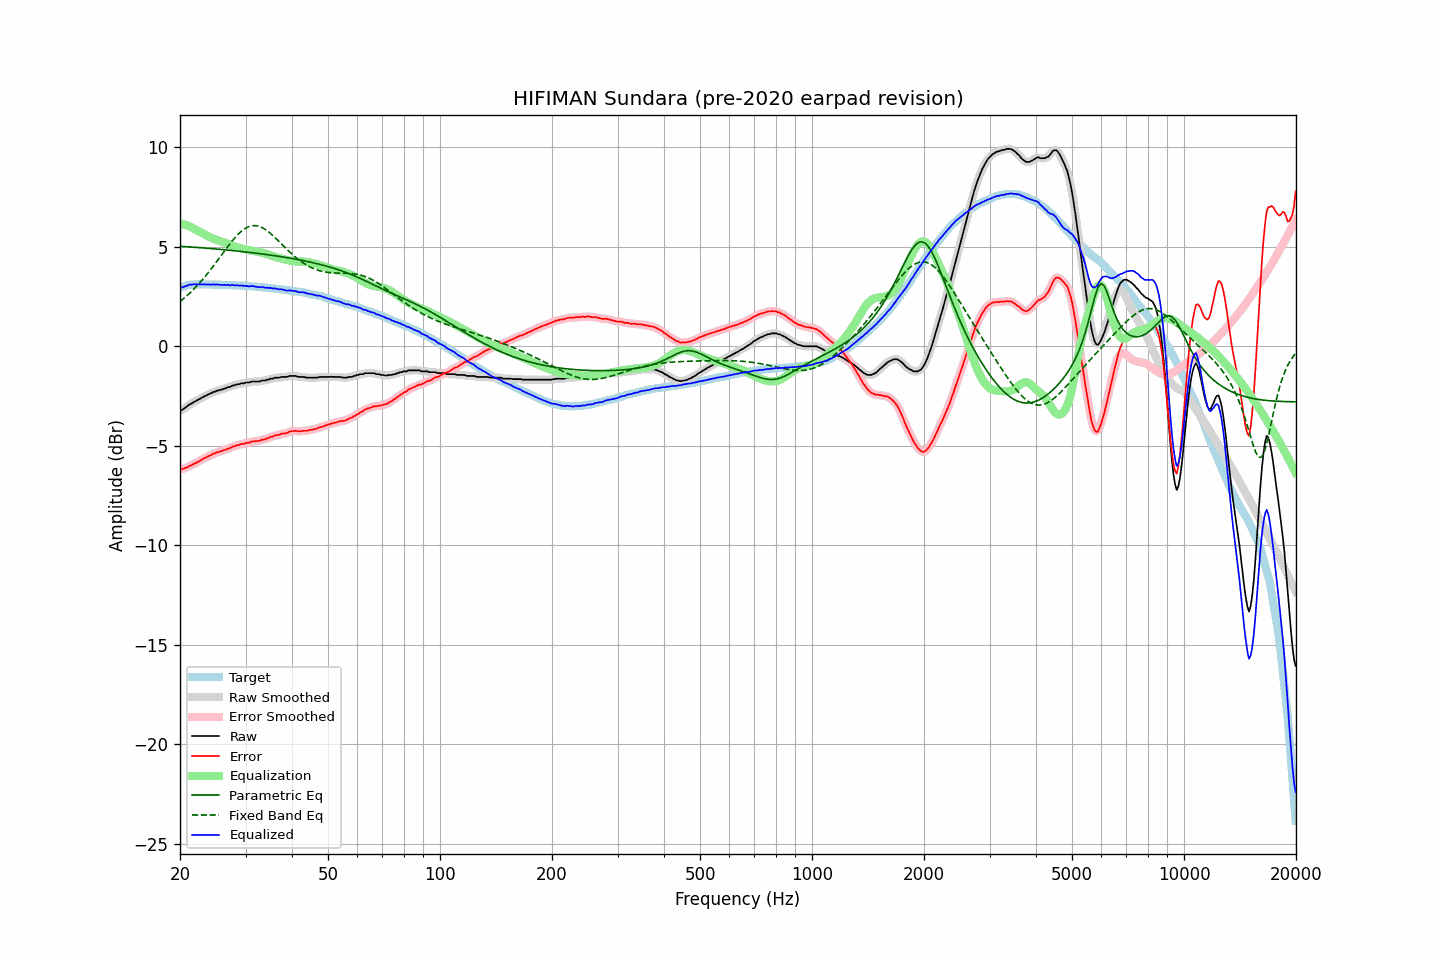

Source data for this figure (header and first rows):
frequency, raw, error, smoothed, error_smoothed, equalization, parametric_eq, fixed_band_eq, equalized_raw, equalized_smoothed, target
20.00, -3.22, -6.16, -3.23, -6.16, 6.19, 5.03, 2.25, 2.97, 2.96, 2.94
20.20, -3.21, -6.18, -3.20, -6.16, 6.16, 5.02, 2.31, 2.95, 2.97, 2.97
20.40, -3.16, -6.16, -3.16, -6.15, 6.14, 5.02, 2.38, 2.98, 2.98, 3.00
20.61, -3.10, -6.12, -3.11, -6.13, 6.11, 5.01, 2.45, 3.01, 3.00, 3.02
20.81, -3.05, -6.10, -3.04, -6.09, 6.08, 5.01, 2.52, 3.03, 3.04, 3.05
21.02, -2.99, -6.07, -2.99, -6.06, 6.05, 5.00, 2.59, 3.06, 3.06, 3.08
21.23, -2.92, -6.01, -2.93, -6.02, 6.02, 4.99, 2.67, 3.10, 3.09, 3.09
21.44, -2.89, -5.99, -2.88, -5.98, 5.98, 4.99, 2.75, 3.09, 3.10, 3.10
21.66, -2.83, -5.94, -2.83, -5.94, 5.94, 4.98, 2.82, 3.11, 3.11, 3.11
21.87, -2.78, -5.89, -2.79, -5.90, 5.90, 4.98, 2.91, 3.12, 3.11, 3.11
22.09, -2.75, -5.87, -2.74, -5.85, 5.85, 4.97, 2.99, 3.10, 3.11, 3.12
22.31, -2.69, -5.81, -2.70, -5.81, 5.81, 4.96, 3.08, 3.12, 3.11, 3.12
22.54, -2.66, -5.78, -2.66, -5.77, 5.77, 4.96, 3.17, 3.11, 3.11, 3.12
22.76, -2.61, -5.73, -2.61, -5.72, 5.72, 4.95, 3.26, 3.11, 3.11, 3.12
22.99, -2.57, -5.68, -2.57, -5.68, 5.68, 4.95, 3.35, 3.11, 3.11, 3.11
23.22, -2.52, -5.63, -2.53, -5.63, 5.64, 4.94, 3.45, 3.11, 3.11, 3.11
23.45, -2.49, -5.60, -2.48, -5.59, 5.59, 4.93, 3.54, 3.10, 3.11, 3.11
23.69, -2.44, -5.55, -2.44, -5.55, 5.55, 4.93, 3.64, 3.11, 3.11, 3.11
23.92, -2.40, -5.51, -2.40, -5.51, 5.51, 4.92, 3.74, 3.11, 3.10, 3.11
24.16, -2.37, -5.48, -2.36, -5.47, 5.47, 4.91, 3.85, 3.10, 3.11, 3.11
24.40, -2.33, -5.44, -2.33, -5.43, 5.43, 4.91, 3.95, 3.10, 3.10, 3.11
24.65, -2.29, -5.39, -2.30, -5.40, 5.40, 4.90, 4.06, 3.11, 3.10, 3.10
24.89, -2.28, -5.38, -2.27, -5.36, 5.37, 4.89, 4.17, 3.09, 3.10, 3.10
25.14, -2.23, -5.33, -2.24, -5.34, 5.34, 4.89, 4.28, 3.11, 3.10, 3.10
25.39, -2.22, -5.32, -2.22, -5.31, 5.31, 4.88, 4.38, 3.09, 3.09, 3.10
25.65, -2.19, -5.29, -2.19, -5.29, 5.28, 4.87, 4.49, 3.09, 3.09, 3.10
25.91, -2.18, -5.27, -2.17, -5.26, 5.26, 4.86, 4.61, 3.08, 3.09, 3.09
26.16, -2.14, -5.23, -2.15, -5.23, 5.23, 4.86, 4.72, 3.09, 3.08, 3.09
26.43, -2.12, -5.21, -2.12, -5.20, 5.20, 4.85, 4.82, 3.08, 3.09, 3.09
26.69, -2.09, -5.18, -2.09, -5.17, 5.17, 4.84, 4.93, 3.08, 3.08, 3.09
26.96, -2.05, -5.14, -2.06, -5.15, 5.14, 4.83, 5.04, 3.09, 3.08, 3.09
27.23, -2.05, -5.13, -2.03, -5.11, 5.11, 4.82, 5.14, 3.06, 3.08, 3.08
27.50, -2.00, -5.08, -2.01, -5.08, 5.08, 4.82, 5.25, 3.08, 3.07, 3.08
27.77, -1.97, -5.04, -1.98, -5.05, 5.05, 4.81, 5.34, 3.08, 3.07, 3.07
28.05, -1.96, -5.03, -1.95, -5.01, 5.02, 4.80, 5.44, 3.06, 3.07, 3.07
28.33, -1.92, -4.98, -1.93, -4.99, 4.99, 4.79, 5.53, 3.07, 3.06, 3.06
28.62, -1.91, -4.97, -1.91, -4.97, 4.97, 4.78, 5.62, 3.06, 3.06, 3.06
28.90, -1.90, -4.96, -1.89, -4.94, 4.94, 4.77, 5.69, 3.04, 3.06, 3.06
29.19, -1.86, -4.91, -1.88, -4.93, 4.92, 4.77, 5.77, 3.06, 3.05, 3.05
29.48, -1.86, -4.91, -1.86, -4.90, 4.90, 4.76, 5.83, 3.04, 3.04, 3.05
29.78, -1.86, -4.90, -1.84, -4.88, 4.88, 4.75, 5.89, 3.02, 3.04, 3.04
30.08, -1.82, -4.86, -1.84, -4.87, 4.86, 4.74, 5.94, 3.04, 3.03, 3.04
30.38, -1.82, -4.85, -1.82, -4.85, 4.84, 4.73, 5.99, 3.02, 3.02, 3.03
30.68, -1.82, -4.85, -1.81, -4.83, 4.83, 4.72, 6.02, 3.01, 3.02, 3.03
30.99, -1.79, -4.81, -1.79, -4.81, 4.81, 4.71, 6.04, 3.02, 3.02, 3.02
31.30, -1.77, -4.78, -1.78, -4.79, 4.80, 4.70, 6.06, 3.03, 3.02, 3.01
31.61, -1.77, -4.78, -1.77, -4.77, 4.78, 4.69, 6.07, 3.01, 3.01, 3.01
31.93, -1.77, -4.77, -1.77, -4.77, 4.77, 4.68, 6.06, 3.00, 3.00, 3.00
32.24, -1.77, -4.76, -1.77, -4.76, 4.75, 4.67, 6.05, 2.98, 2.98, 2.99
32.57, -1.77, -4.76, -1.76, -4.75, 4.74, 4.66, 6.03, 2.97, 2.97, 2.99
32.89, -1.76, -4.74, -1.75, -4.73, 4.72, 4.65, 6.00, 2.96, 2.97, 2.98
33.22, -1.72, -4.69, -1.74, -4.71, 4.71, 4.64, 5.96, 2.99, 2.97, 2.97
33.55, -1.72, -4.69, -1.72, -4.68, 4.68, 4.63, 5.92, 2.96, 2.96, 2.97
33.89, -1.72, -4.68, -1.71, -4.66, 4.66, 4.62, 5.87, 2.94, 2.95, 2.96
34.23, -1.68, -4.63, -1.69, -4.64, 4.63, 4.61, 5.82, 2.95, 2.94, 2.95
34.57, -1.68, -4.62, -1.67, -4.60, 4.60, 4.60, 5.76, 2.92, 2.94, 2.94
34.92, -1.63, -4.56, -1.65, -4.57, 4.57, 4.59, 5.69, 2.94, 2.93, 2.93
35.27, -1.63, -4.55, -1.63, -4.54, 4.55, 4.57, 5.62, 2.92, 2.92, 2.92
35.62, -1.62, -4.53, -1.61, -4.51, 4.52, 4.56, 5.55, 2.90, 2.91, 2.91
35.97, -1.58, -4.48, -1.59, -4.49, 4.49, 4.55, 5.47, 2.91, 2.90, 2.90
... 635 more rows
